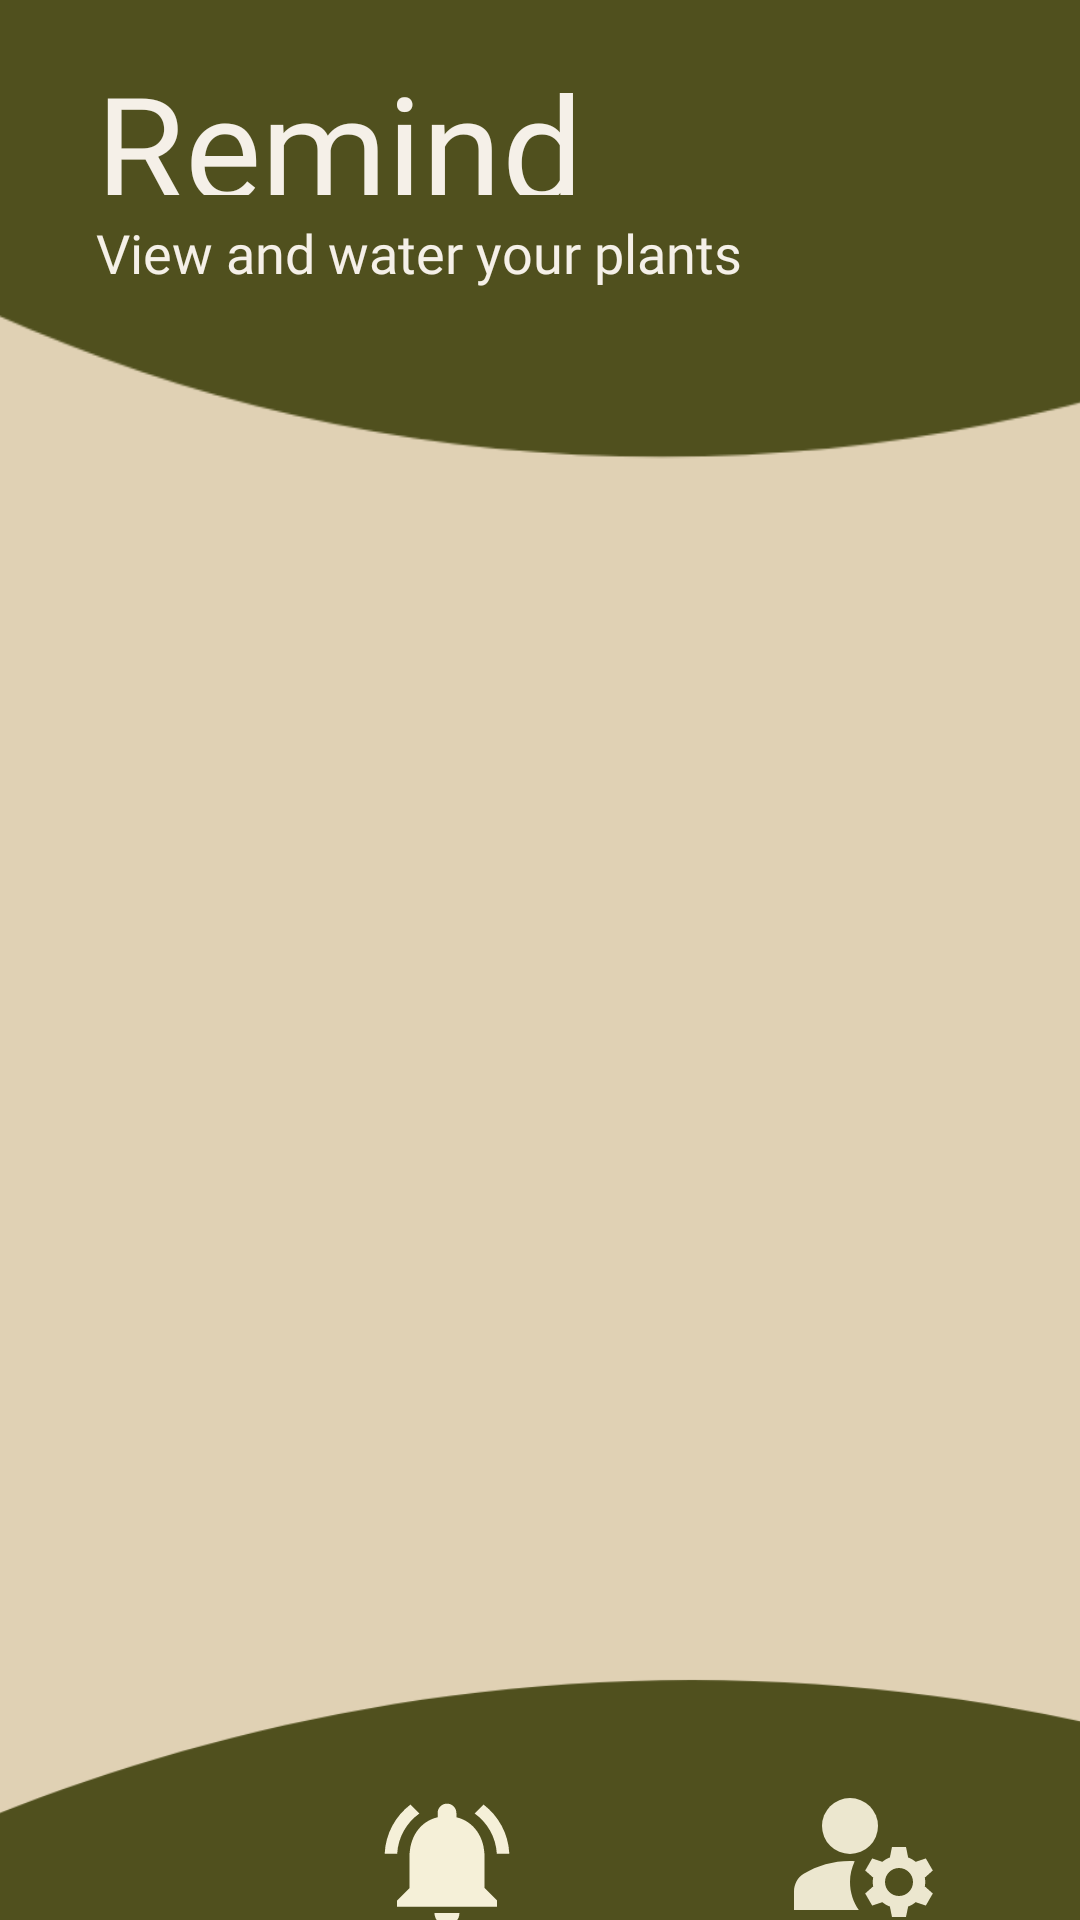

Layout XML and referenced resources for this Android screen:
<!-- AndroidManifest.xml: application theme Theme.PlantCareApplicationAndroid -->
<!-- res/layout/reminder.xml -->
<?xml version="1.0" encoding="utf-8"?>
<androidx.constraintlayout.widget.ConstraintLayout xmlns:android="http://schemas.android.com/apk/res/android"
    xmlns:app="http://schemas.android.com/apk/res-auto"
    xmlns:tools="http://schemas.android.com/tools"
    android:layout_width="match_parent"
    android:layout_height="match_parent"
    android:background="@color/beige">

    
    <androidx.appcompat.widget.AppCompatImageView
        android:id="@+id/appCompatImageView3"
        android:layout_width="1300dp"
        android:layout_height="1300dp"
        android:layout_marginStart="-430dp"
        android:layout_marginTop="-1040dp"
        app:layout_constraintStart_toStartOf="parent"
        app:layout_constraintTop_toTopOf="parent"
        app:srcCompat="@drawable/ic_baseline_lens_24" />

    
    
    <androidx.appcompat.widget.AppCompatImageView
        android:layout_width="1600dp"
        android:layout_height="800dp"
        android:layout_marginStart="-570dp"
        android:layout_marginTop="460dp"
        app:layout_constraintStart_toStartOf="parent"
        app:layout_constraintTop_toTopOf="parent"
        app:srcCompat="@drawable/ic_wifi_bar_24" />

    

    <ImageView
        android:id="@+id/appCompatImageView2"
        android:layout_width="60dp"
        android:layout_height="60dp"
        android:layout_marginStart="184dp"
        android:layout_marginTop="568dp"
        android:clickable="true"
        android:onClick="backHomeviewReminder"
        app:layout_constraintStart_toStartOf="parent"
        app:layout_constraintTop_toTopOf="parent"
        app:srcCompat="@drawable/home_icon_white" />

    <ImageView
        android:layout_width="56dp"
        android:layout_height="56dp"
        android:layout_marginStart="260dp"
        android:layout_marginTop="590dp"
        android:clickable="true"
        android:onClick="logReminder"
        app:layout_constraintStart_toStartOf="parent"
        app:layout_constraintTop_toTopOf="parent"
        app:srcCompat="@drawable/ic_baseline_manage_accounts_24" />

    <androidx.appcompat.widget.AppCompatImageView
        android:layout_width="50dp"
        android:layout_height="50dp"
        android:layout_marginStart="124dp"
        android:layout_marginTop="596dp"
        app:layout_constraintStart_toStartOf="parent"
        app:layout_constraintTop_toTopOf="parent"
        app:srcCompat="@drawable/ic_baseline_notifications_active_24" />

    <TextView
        android:id="@+id/home"
        android:layout_width="176dp"
        android:layout_height="49dp"
        android:layout_marginStart="32dp"
        android:layout_marginTop="16dp"
        android:fontFamily="@font/londrina_solid"
        android:text="Reminders"
        android:textAlignment="textStart"
        android:textColor="@color/off_white"
        android:textSize="48sp"
        app:layout_constraintStart_toStartOf="parent"
        app:layout_constraintTop_toTopOf="parent"
        app:lineHeight="57sp" />

    <TextView
        android:id="@+id/home_desc"
        android:layout_width="245dp"
        android:layout_height="31dp"
        android:layout_marginStart="32dp"
        android:layout_marginTop="72dp"
        android:fontFamily="@font/livvic"
        android:text="@string/home_description"
        android:textAlignment="textStart"
        android:textColor="@color/off_white"
        android:textSize="18sp"
        app:layout_constraintStart_toStartOf="parent"
        app:layout_constraintTop_toTopOf="parent"
        app:lineHeight="18sp" />

    <ScrollView
        android:layout_width="421dp"
        android:layout_height="310dp"
        android:layout_marginBottom="108dp"
        android:fillViewport="false"
        android:orientation="vertical"
        android:padding="10dp"
        app:layout_constraintBottom_toBottomOf="@+id/appCompatImageView2"
        tools:ignore="MissingConstraints"
        tools:layout_editor_absoluteX="0dp">

        <LinearLayout
            android:id="@+id/linearLayoutScrollReminder"
            android:layout_width="fill_parent"
            android:layout_height="240dp"
            android:gravity="center"
            android:orientation="vertical">
            app:layout_constraintTop_toTopOf="parent"
            tools:ignore="MissingConstraints">

          

            

        </LinearLayout>
    </ScrollView>

    <LinearLayout
        android:layout_width="wrap_content"
        android:layout_height="wrap_content"
        tools:ignore="MissingConstraints">

    </LinearLayout>
</androidx.constraintlayout.widget.ConstraintLayout>
<!-- resources referenced by this layout -->
<resources>
  <color name="beige">#E0D1B4</color>
  <color name="black">#FF000000</color>
  <color name="off_white">#F5F0E8</color>
  <!-- drawable ic_baseline_lens_24 (drawable) -->
  <vector android:height="24dp" android:tint="#50501E"
      android:viewportHeight="24" android:viewportWidth="24"
      android:width="24dp" xmlns:android="http://schemas.android.com/apk/res/android">
      <path android:fillColor="@android:color/white" android:pathData="M12,2C6.48,2 2,6.48 2,12s4.48,10 10,10 10,-4.48 10,-10S17.52,2 12,2z"/>
  </vector>
  <!-- drawable ic_baseline_manage_accounts_24 (drawable) -->
  <vector android:height="24dp" android:tint="#ECE7CF"
      android:viewportHeight="24" android:viewportWidth="24"
      android:width="24dp" xmlns:android="http://schemas.android.com/apk/res/android">
      <path android:fillColor="@android:color/white" android:pathData="M10,8m-4,0a4,4 0,1 1,8 0a4,4 0,1 1,-8 0"/>
      <path android:fillColor="@android:color/white" android:pathData="M10.67,13.02C10.45,13.01 10.23,13 10,13c-2.42,0 -4.68,0.67 -6.61,1.82C2.51,15.34 2,16.32 2,17.35V20h9.26C10.47,18.87 10,17.49 10,16C10,14.93 10.25,13.93 10.67,13.02z"/>
      <path android:fillColor="@android:color/white" android:pathData="M20.75,16c0,-0.22 -0.03,-0.42 -0.06,-0.63l1.14,-1.01l-1,-1.73l-1.45,0.49c-0.32,-0.27 -0.68,-0.48 -1.08,-0.63L18,11h-2l-0.3,1.49c-0.4,0.15 -0.76,0.36 -1.08,0.63l-1.45,-0.49l-1,1.73l1.14,1.01c-0.03,0.21 -0.06,0.41 -0.06,0.63s0.03,0.42 0.06,0.63l-1.14,1.01l1,1.73l1.45,-0.49c0.32,0.27 0.68,0.48 1.08,0.63L16,21h2l0.3,-1.49c0.4,-0.15 0.76,-0.36 1.08,-0.63l1.45,0.49l1,-1.73l-1.14,-1.01C20.72,16.42 20.75,16.22 20.75,16zM17,18c-1.1,0 -2,-0.9 -2,-2s0.9,-2 2,-2s2,0.9 2,2S18.1,18 17,18z"/>
  </vector>
  <!-- drawable ic_baseline_notifications_active_24 (drawable) -->
  <vector android:height="24dp" android:tint="#F5F0D8"
      android:viewportHeight="24" android:viewportWidth="24"
      android:width="24dp" xmlns:android="http://schemas.android.com/apk/res/android">
      <path android:fillColor="@android:color/white" android:pathData="M7.58,4.08L6.15,2.65C3.75,4.48 2.17,7.3 2.03,10.5h2c0.15,-2.65 1.51,-4.97 3.55,-6.42zM19.97,10.5h2c-0.15,-3.2 -1.73,-6.02 -4.12,-7.85l-1.42,1.43c2.02,1.45 3.39,3.77 3.54,6.42zM18,11c0,-3.07 -1.64,-5.64 -4.5,-6.32L13.5,4c0,-0.83 -0.67,-1.5 -1.5,-1.5s-1.5,0.67 -1.5,1.5v0.68C7.63,5.36 6,7.92 6,11v5l-2,2v1h16v-1l-2,-2v-5zM12,22c0.14,0 0.27,-0.01 0.4,-0.04 0.65,-0.14 1.18,-0.58 1.44,-1.18 0.1,-0.24 0.15,-0.5 0.15,-0.78h-4c0.01,1.1 0.9,2 2.01,2z"/>
  </vector>
  <!-- drawable ic_wifi_bar_24 (drawable) -->
  <vector android:height="24dp" android:tint="#50501E"
      android:viewportHeight="24" android:viewportWidth="24"
      android:width="24dp" xmlns:android="http://schemas.android.com/apk/res/android">
      <path android:fillColor="@android:color/white" android:pathData="M12.01,21.49L23.64,7c-0.45,-0.34 -4.93,-4 -11.64,-4C5.28,3 0.81,6.66 0.36,7l11.63,14.49 0.01,0.01 0.01,-0.01z"/>
  </vector>
  <string name="home_description">View and water your plants</string>
  <style name="Theme.PlantCareApplicationAndroid" parent="Theme.MaterialComponents.DayNight.NoActionBar">
          
          <item name="colorPrimary">@color/purple_500</item>
          <item name="colorPrimaryVariant">@color/purple_700</item>
          <item name="colorOnPrimary">@color/white</item>
          
          <item name="colorSecondary">@color/teal_200</item>
          <item name="colorSecondaryVariant">@color/teal_700</item>
          <item name="colorOnSecondary">@color/black</item>
          
          <item name="android:statusBarColor" tools:targetApi="l">?attr/colorPrimaryVariant</item>
          
      </style>
  <color name="purple_500">#FF6200EE</color>
  <color name="purple_700">#FF3700B3</color>
  <color name="white">#FFFFFFFF</color>
  <color name="teal_200">#FF03DAC5</color>
  <color name="teal_700">#FF018786</color>
</resources>
